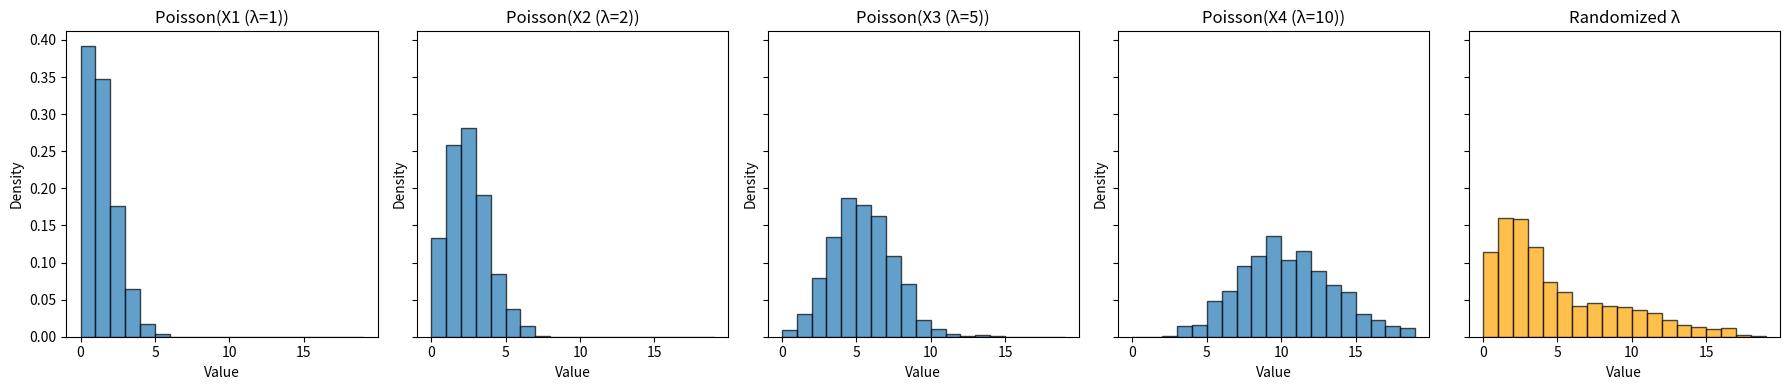

The matplotlib source for this figure:
import numpy as np
import pandas as pd
import matplotlib.pyplot as plt

np.random.seed(42)
lambdas = [1, 2, 5, 10]

#1
X = {f"X{i+1} (λ={l})": np.random.poisson(lam=l, size=1000) for i, l in enumerate(lambdas)}

df = pd.DataFrame(X)

print(df.head())

print("\nSummary Statistics:")
print(df.describe())

#2
chosen_lambdas = np.random.choice(lambdas, size=1000, replace=True)

values = np.random.poisson(lam=chosen_lambdas)

df = pd.DataFrame({
    'Chosen λ': chosen_lambdas,
    'Poisson Value': values
})

print(df.head())

print("\nAverage value by λ:")
print(df.groupby('Chosen λ')['Poisson Value'].mean())

#a
fig, axes = plt.subplots(1, 5, figsize=(18, 4), sharey=True)
bins = range(0, max(values) + 2)  

# Plot the 4 fixed-λ histograms
for ax, (label, data) in zip(axes[:4], X.items()):
    ax.hist(data, bins=bins, density=True, alpha=0.7, edgecolor='black')
    ax.set_title(f"Poisson({label})")
    ax.set_xlabel("Value")
    ax.set_ylabel("Density")

# Plot the randomized λ
axes[4].hist(values, bins=bins, density=True, color='orange', alpha=0.7, edgecolor='black')
axes[4].set_title("Randomized λ")
axes[4].set_xlabel("Value")

plt.tight_layout()
plt.show()

probabilities_biased = [0.1, 0.1, 0.6, 0.2]   # λ=5 much more likely

chosen_lambdas_biased = np.random.choice(lambdas, size=1000, replace=True, p=probabilities_biased)
values_biased = np.random.poisson(lam=chosen_lambdas_biased)

df_biased = pd.DataFrame({
    'Chosen λ': chosen_lambdas_biased,
    'Poisson Value': values_biased
})

print("\nAverage value by λ (biased to λ=5):")
print(df_biased.groupby('Chosen λ')['Poisson Value'].mean())